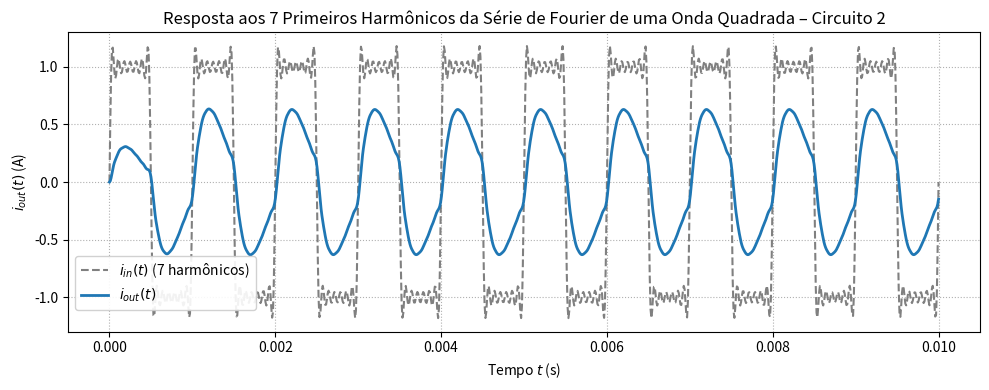

This chart was generated by the following Python code:
import numpy as np
from scipy import signal
import matplotlib.pyplot as plt

# Parâmetros do circuito
R1 = 1e3
R2 = 1e3
C1 = 100e-9
L1 = 0.253

# Função de transferência
num = [R1 / L1, 0]
den = [1, (R1 + R2) / L1, 1 / (L1 * C1)]
sys = signal.TransferFunction(num, den)

# Frequência fundamental
f = 1e3
omega = 2 * np.pi * f
t = np.linspace(0, 0.01, 1000)

# Entrada: 7 primeiros harmônicos (ímpares até n=13)
i_in = (4 / np.pi) * sum(
    (1/n) * np.sin(n * omega * t) for n in [1, 3, 5, 7, 9, 11, 13]
)

# Resposta do sistema
t_out, i_out, _ = signal.lsim(sys, U=i_in, T=t)

# Plot
plt.figure(figsize=(10, 4))
plt.plot(t, i_in, label=r'$i_{in}(t)$ (7 harmônicos)', linestyle='--', color='gray')
plt.plot(t_out, i_out, label=r'$i_{out}(t)$', linewidth=2)
plt.title('Resposta aos 7 Primeiros Harmônicos da Série de Fourier de uma Onda Quadrada – Circuito 2')
plt.xlabel('Tempo $t$ (s)')
plt.ylabel('$i_{out}(t)$ (A)')
plt.grid(True, linestyle=':')
plt.legend(loc='lower left', bbox_to_anchor=(0, 0.05), frameon=True, framealpha=0.9)
plt.tight_layout()
plt.show()